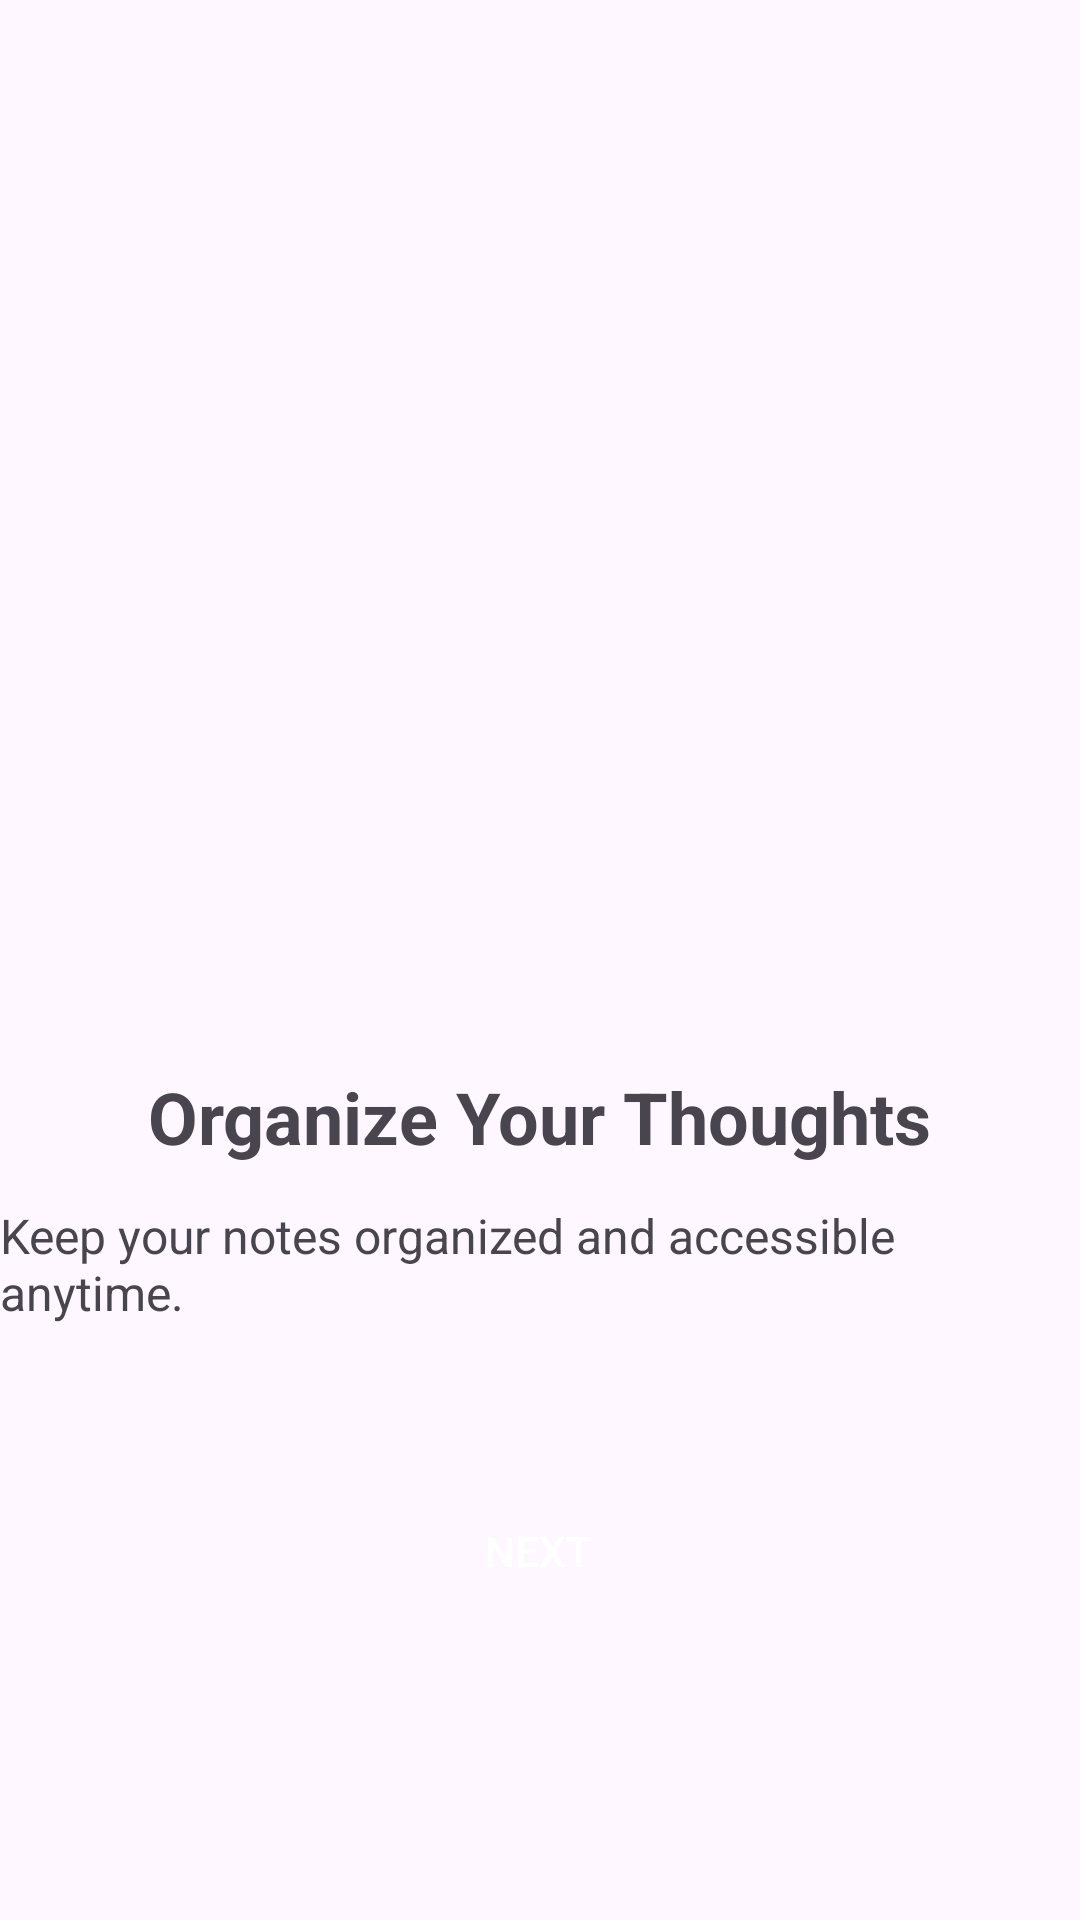

Android layout source for this screen:
<!-- AndroidManifest.xml: application theme Theme.MADsharedPreference -->
<!-- res/layout/activity_onboarding_screen2.xml -->
<?xml version="1.0" encoding="utf-8"?>
<androidx.constraintlayout.widget.ConstraintLayout xmlns:android="http://schemas.android.com/apk/res/android"
    xmlns:app="http://schemas.android.com/apk/res-auto"
    xmlns:tools="http://schemas.android.com/tools"
    android:id="@+id/main"
    android:layout_width="match_parent"
    android:layout_height="match_parent"
    tools:context=".onboarding_screen_2">


    <ImageView
        android:id="@+id/imageView2"
        android:layout_width="464dp"
        android:layout_height="404dp"
        android:layout_marginBottom="388dp"
        app:layout_constraintBottom_toBottomOf="parent"
        app:layout_constraintEnd_toEndOf="parent"
        app:layout_constraintHorizontal_bias="0.509"
        app:layout_constraintStart_toStartOf="parent"
        app:layout_constraintTop_toTopOf="parent"
        app:srcCompat="@drawable/bc2" />

    <TextView
        android:id="@+id/onboardingTitle"
        android:layout_width="wrap_content"
        android:layout_height="wrap_content"
        android:layout_centerHorizontal="true"
        android:text="@string/organize"
        android:textSize="24sp"
        android:textStyle="bold"
        app:layout_constraintBottom_toBottomOf="parent"
        app:layout_constraintEnd_toEndOf="parent"
        app:layout_constraintStart_toStartOf="parent"
        app:layout_constraintTop_toTopOf="parent"
        app:layout_constraintVertical_bias="0.586" />

    <TextView
        android:id="@+id/onboardingDescription"
        android:layout_width="wrap_content"
        android:layout_height="wrap_content"
        android:layout_below="@id/onboardingTitle"
        android:layout_centerHorizontal="true"
        android:text="@string/and"
        android:textSize="16sp"
        app:layout_constraintBottom_toBottomOf="parent"
        app:layout_constraintEnd_toEndOf="parent"
        app:layout_constraintStart_toStartOf="parent"
        app:layout_constraintTop_toTopOf="parent"
        app:layout_constraintVertical_bias="0.669" />

    <Button
        android:id="@+id/nextButton1"
        android:background="@color/red"
        android:layout_width="wrap_content"
        android:layout_height="wrap_content"
        android:layout_below="@id/onboardingDescription"
        android:layout_centerHorizontal="true"
        android:backgroundTint="@android:color/holo_blue_light"
        android:padding="12dp"
        android:text="Next"
        android:textColor="@android:color/white"
        app:layout_constraintBottom_toBottomOf="parent"
        app:layout_constraintEnd_toEndOf="parent"
        app:layout_constraintHorizontal_bias="0.498"
        app:layout_constraintStart_toStartOf="parent"
        app:layout_constraintTop_toTopOf="parent"
        app:layout_constraintVertical_bias="0.833" />
</androidx.constraintlayout.widget.ConstraintLayout>
<!-- resources referenced by this layout -->
<resources>
  <string name="and">Keep your notes organized and accessible anytime.</string>
  <string name="organize">Organize Your Thoughts</string>
  <style name="Theme.MADsharedPreference" parent="Base.Theme.MADsharedPreference" />
  <style name="Base.Theme.MADsharedPreference" parent="Theme.Material3.DayNight.NoActionBar">
          
           <item name="colorPrimary">@color/red</item>
          <item name="colorPrimaryVariant">@color/red</item>
          <item name="android:statusBarColor">@color/red</item>
  
      </style>
</resources>
